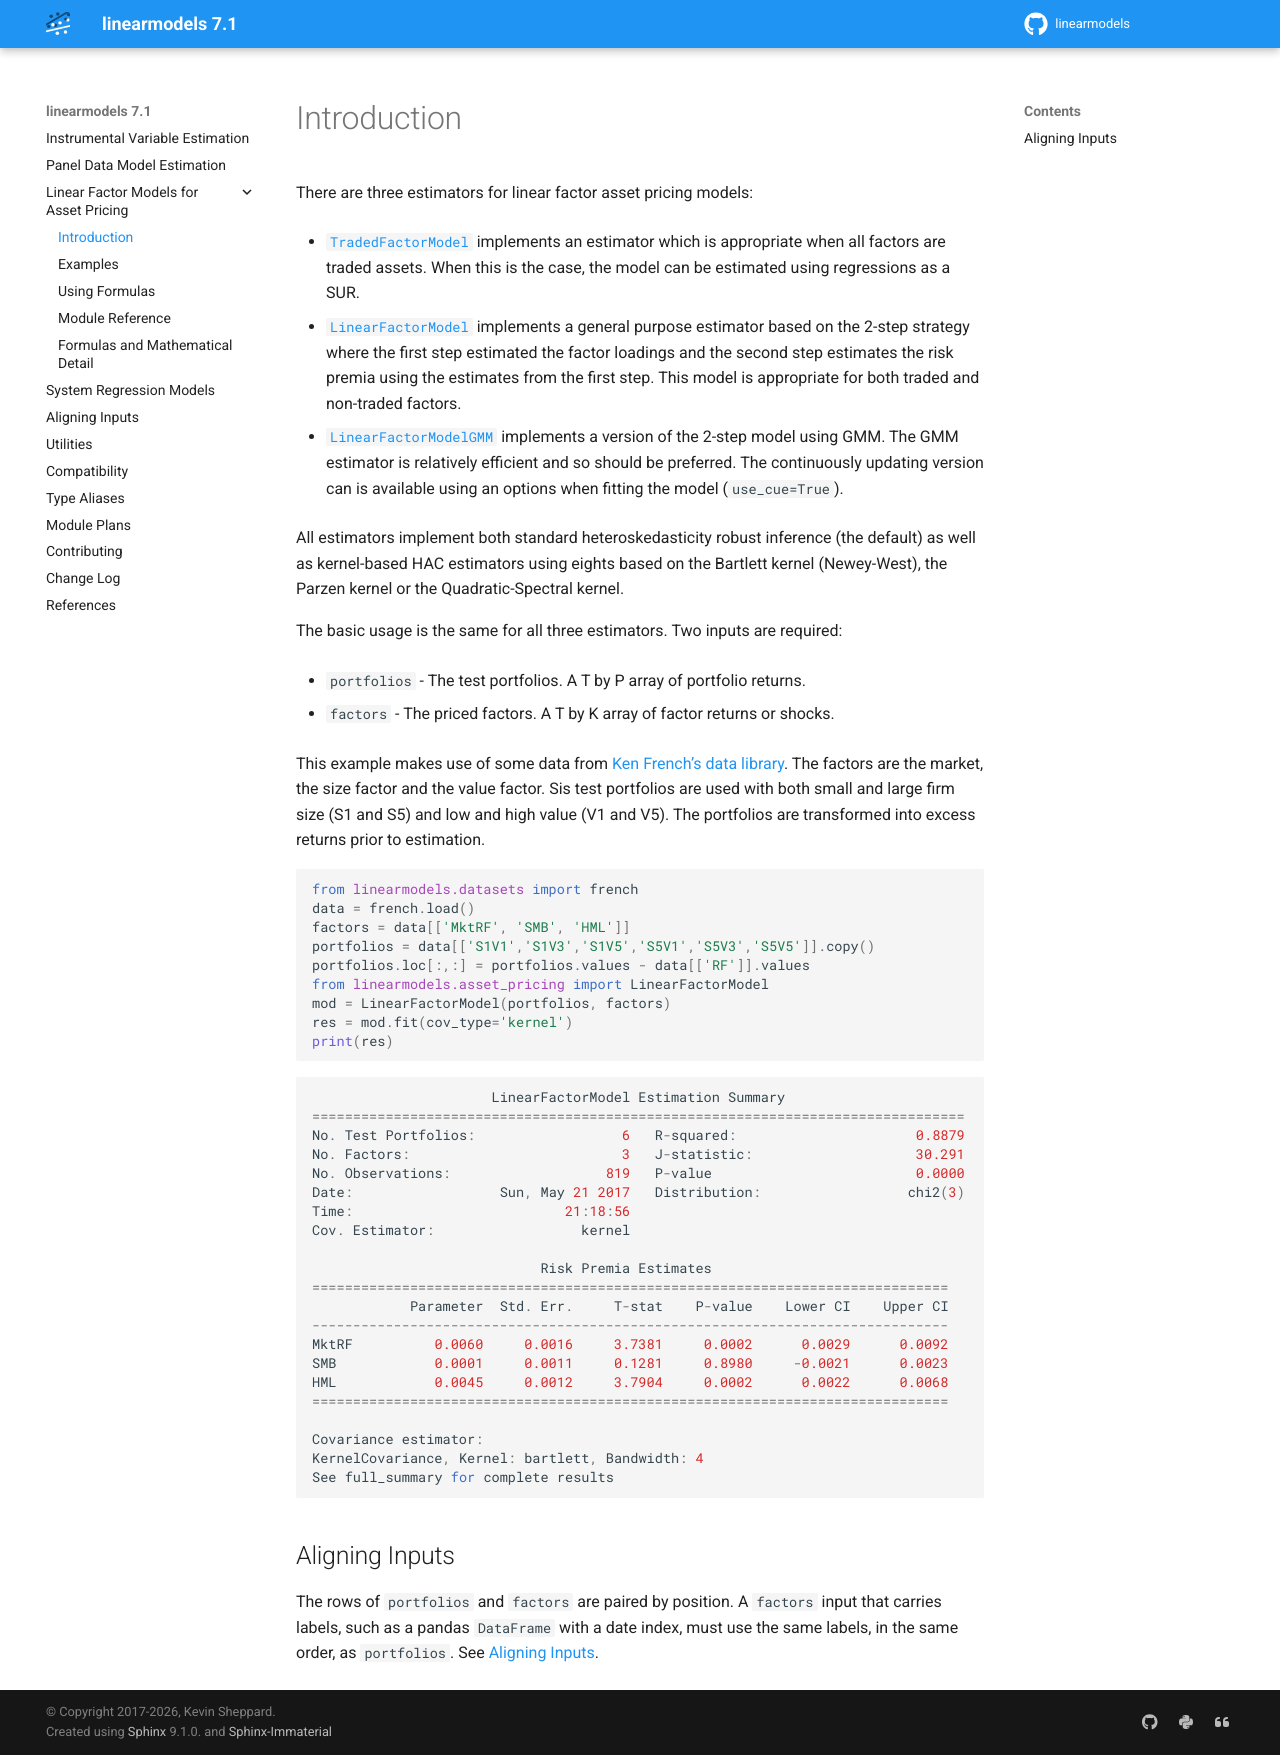

repository: bashtage/linearmodels · page: asset-pricing/introduction.html · generator: sphinx

Introduction
------------

There are three estimators for linear factor asset pricing models:

* :class:`~linearmodels.asset_pricing.model.TradedFactorModel` implements
  an estimator which is appropriate when all factors are traded assets. When
  this is the case, the model can be estimated using regressions as a SUR.
* :class:`~linearmodels.asset_pricing.model.LinearFactorModel` implements
  a general purpose estimator based on the 2-step strategy where the first
  step estimated the factor loadings and the second step estimates the risk
  premia using the estimates from the first step.  This model is appropriate
  for both traded and non-traded factors.
* :class:`~linearmodels.asset_pricing.model.LinearFactorModelGMM` implements
  a version of the 2-step model using GMM.  The GMM estimator is relatively
  efficient and so should be preferred. The continuously updating version can
  is available using an options when fitting the model (``use_cue=True``).

All estimators implement both standard heteroskedasticity robust inference (the
default) as well as kernel-based HAC estimators using eights based on the
Bartlett kernel (Newey-West), the Parzen kernel or the Quadratic-Spectral kernel.

The basic usage is the same for all three estimators.  Two inputs are required:

* ``portfolios`` - The test portfolios.  A T by P array of portfolio returns.
* ``factors`` - The priced factors. A T by K array of factor returns or shocks.

This example makes use of some data from
`Ken French's data library <http://mba.tuck.dartmouth.edu/pages/faculty/ken.french/data_library.html>`_.
The factors are the market, the size factor and the value factor.  Sis test
portfolios are used with both small and large firm size (S1 and S5) and low
and high value (V1 and V5).  The portfolios are transformed into excess returns
prior to estimation.

.. code-block:: python

  from linearmodels.datasets import french
  data = french.load()
  factors = data[['MktRF', 'SMB', 'HML']]
  portfolios = data[['S1V1','S1V3','S1V5','S5V1','S5V3','S5V5']].copy()
  portfolios.loc[:,:] = portfolios.values - data[['RF']].values
  from linearmodels.asset_pricing import LinearFactorModel
  mod = LinearFactorModel(portfolios, factors)
  res = mod.fit(cov_type='kernel')
  print(res)

::

                          LinearFactorModel Estimation Summary
    ================================================================================
    No. Test Portfolios:                  6   R-squared:                      0.8879
    No. Factors:                          3   J-statistic:                    30.291
    No. Observations:                   819   P-value                         0.0000
    Date:                  Sun, May 21 2017   Distribution:                  chi2(3)
    Time:                          21:18:56
    Cov. Estimator:                  kernel

                                Risk Premia Estimates
    ==============================================================================
                Parameter  Std. Err.     T-stat    P-value    Lower CI    Upper CI
    ------------------------------------------------------------------------------
    MktRF          0.0060     0.0016     3.7381     0.0002      0.0029      0.0092
    SMB            0.0001     0.0011     0.1281     0.8980     -0.0021      0.0023
    HML            0.0045     0.0012     3.7904     0.0002      0.0022      0.0068
    ==============================================================================

    Covariance estimator:
    KernelCovariance, Kernel: bartlett, Bandwidth: 4
    See full_summary for complete results

Aligning Inputs
===============
The rows of ``portfolios`` and ``factors`` are paired by position. A ``factors``
input that carries labels, such as a pandas ``DataFrame`` with a date index,
must use the same labels, in the same order, as ``portfolios``. See
:ref:`input-alignment`.
